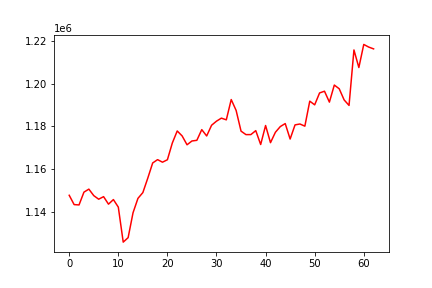

The data file committed next to this chart (first rows):
, 0
0, 1147711
1, 1143345
2, 1143192
3, 1149189
4, 1150595
5, 1147549
6, 1145876
7, 1147070
8, 1143553
9, 1145701
10, 1142161
11, 1125763
12, 1127856
13, 1139528
14, 1146264
15, 1148977
16, 1155719
17, 1162856
18, 1164418
19, 1163220
20, 1164366
21, 1172193
22, 1177854
23, 1175534
24, 1171383
25, 1173162
26, 1173473
27, 1178487
28, 1175510
29, 1180539
30, 1182450
31, 1183871
32, 1183069
33, 1192579
34, 1187476
35, 1177781
36, 1176149
37, 1176156
38, 1178011
39, 1171510
40, 1180409
41, 1172370
42, 1177245
43, 1179918
44, 1181321
45, 1174071
46, 1180706
47, 1181123
48, 1180103
49, 1191829
50, 1190099
51, 1195677
52, 1196485
53, 1191376
54, 1199376
55, 1197629
56, 1192412
57, 1189825
58, 1215823
59, 1207589
... 3 more rows
